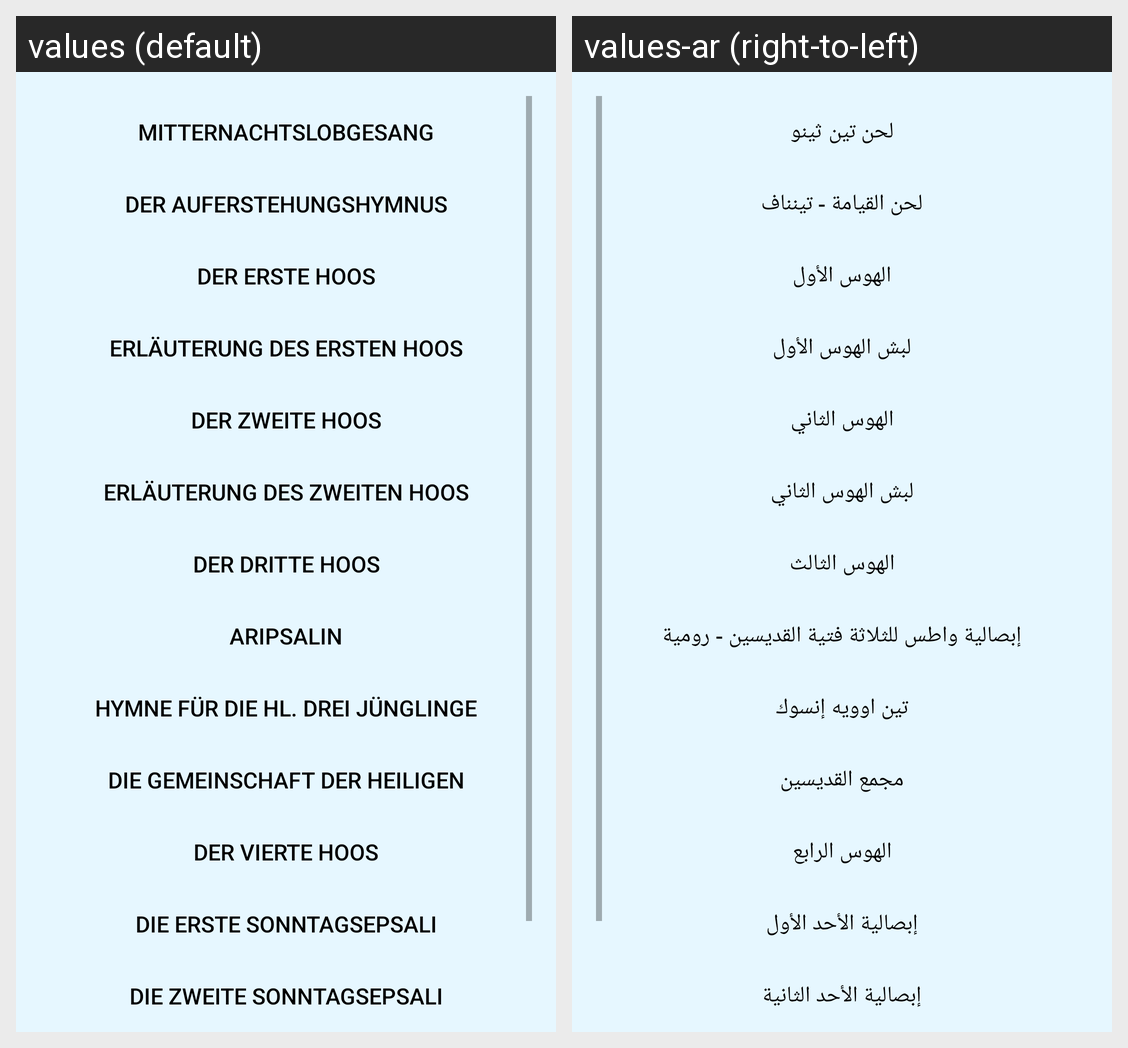

Locale-by-locale string values for the Android screen shown in this grid:
Android screen res/layout/content_main.xml rendered under 2 locales, left to right: values (default), values-ar (right-to-left). Device: Nexus 5 (rendered at 1080×1920; each locale shown at half size, 540×960, under a caption strip naming it); theme AppTheme.
Strings drawn on this screen, with the default value and each locale's value (text and hints the layout hard-codes, and strings that could not be matched under every locale, appear in the picture but are not listed):

titel_mitternachtslobgesang
  values: Mitternachtslobgesang
  values-ar: لحن تين ثينو

titel_tennaf
  values: Der Auferstehungshymnus
  values-ar: لحن القيامة - تينناف

titel_ersterHoos
  values: Der erste Hoos
  values-ar: الهوس الأول

titel_chenushot
  values: Erläuterung des ersten Hoos
  values-ar: لبش الهوس الأول

titel_zweiterHoos
  values: Der zweite Hoos
  values-ar: الهوس الثاني

titel_marenuonh
  values: Erläuterung des zweiten Hoos
  values-ar: لبش الهوس الثاني

titel_dritterHoos
  values: Der dritte Hoos
  values-ar: الهوس الثالث

titel_aripsalin
  values: Aripsalin
  values-ar: إبصالية واطس للثلاثة فتية القديسين - رومية

titel_tenuehEnthok
  values: Hymne für die hl. drei Jünglinge
  values-ar: تين اوويه إنسوك

titel_gemeinschaft
  values: Die Gemeinschaft der Heiligen
  values-ar: مجمع القديسين

titel_vierterHoos
  values: Der vierte Hoos
  values-ar: الهوس الرابع

titel_ersteSoEpsali
  values: Die erste Sonntagsepsali
  values-ar: إبصالية الأحد الأول

titel_zweiteSoEpsali
  values: Die zweite Sonntagsepsali
  values-ar: إبصالية الأحد الثانية
